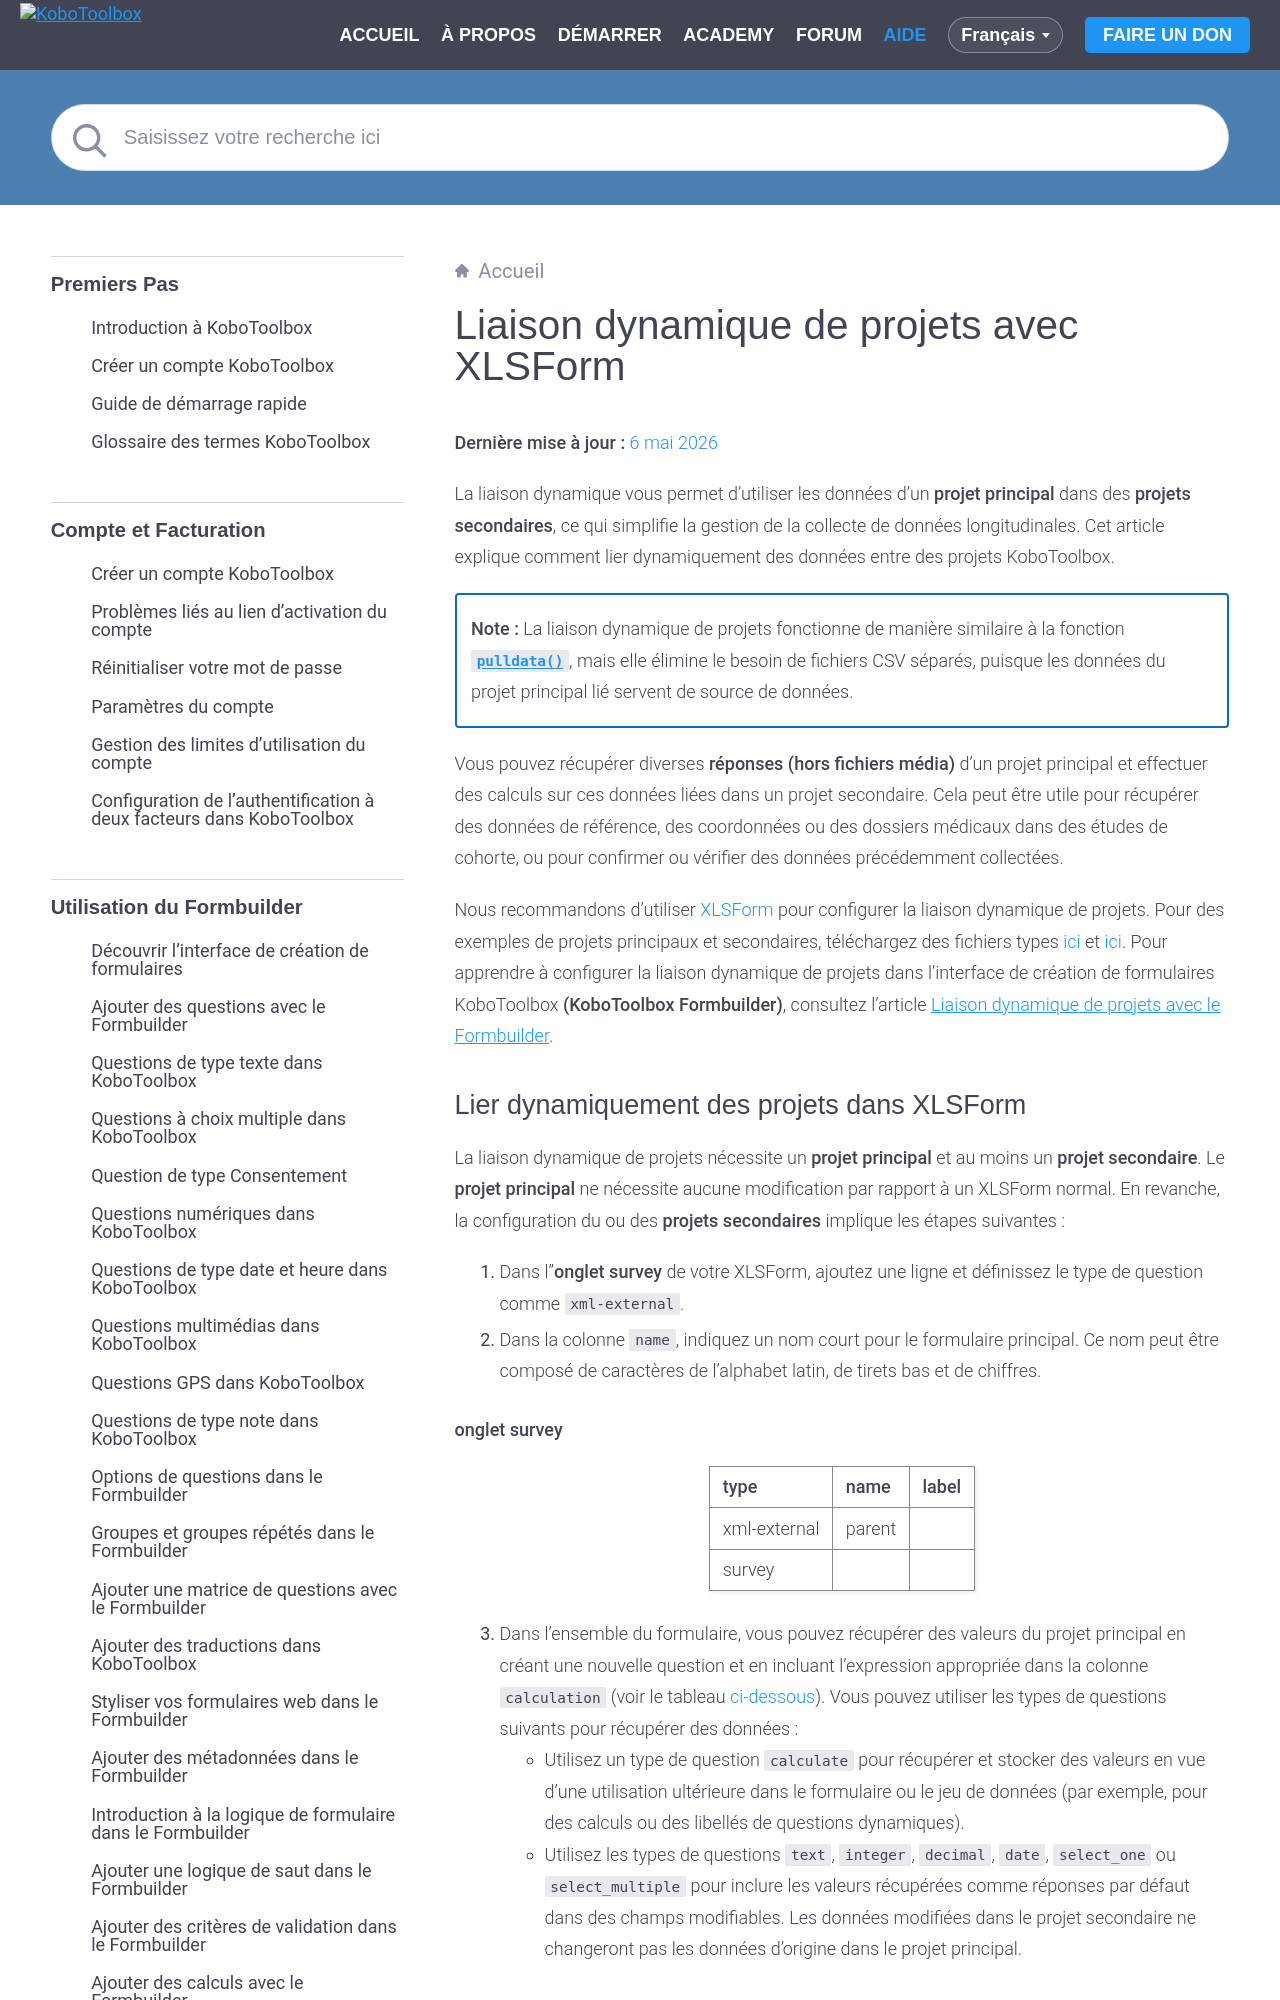

repository: kobotoolbox/docs · page: fr/dynamic_data_attachment.html · generator: sphinx

# Liaison dynamique de projets avec XLSForm
**Dernière mise à jour :** <a href="https://github.com/kobotoolbox/docs/blob/8f9a856ca94d358f333f60f6e563a9ecbb879202/source/dynamic_data_attachment.md" class="reference">6 mai 2026</a>


La liaison dynamique vous permet d'utiliser les données d'un **projet principal** dans des **projets secondaires**, ce qui simplifie la gestion de la collecte de données longitudinales. Cet article explique comment lier dynamiquement des données entre des projets KoboToolbox.

<p class="note">
    <strong>Note :</strong> La liaison dynamique de projets fonctionne de manière similaire à la fonction <a href="https://support.kobotoolbox.org/fr/pull_data_kobotoolbox.html"><code>pulldata()</code></a>, mais elle élimine le besoin de fichiers CSV séparés, puisque les données du projet principal lié servent de source de données.
</p>

Vous pouvez récupérer diverses **réponses (hors fichiers média)** d'un projet principal et effectuer des calculs sur ces données liées dans un projet secondaire. Cela peut être utile pour récupérer des données de référence, des coordonnées ou des dossiers médicaux dans des études de cohorte, ou pour confirmer ou vérifier des données précédemment collectées.

Nous recommandons d'utiliser [XLSForm](https://support.kobotoolbox.org/fr/edit_forms_excel.html) pour configurer la liaison dynamique de projets. Pour des exemples de projets principaux et secondaires, téléchargez des fichiers types [ici](https://support.kobotoolbox.org/_static/files/dynamic_data_attachment/parent.xlsx) et [ici](https://support.kobotoolbox.org/_static/files/dynamic_data_attachment/child.xlsx). Pour apprendre à configurer la liaison dynamique de projets dans l'interface de création de formulaires KoboToolbox **(KoboToolbox Formbuilder)**, consultez l'article <a href="https://support.kobotoolbox.org/fr/dynamic_data_attachment_formbuilder.html">Liaison dynamique de projets avec le Formbuilder</a>.
